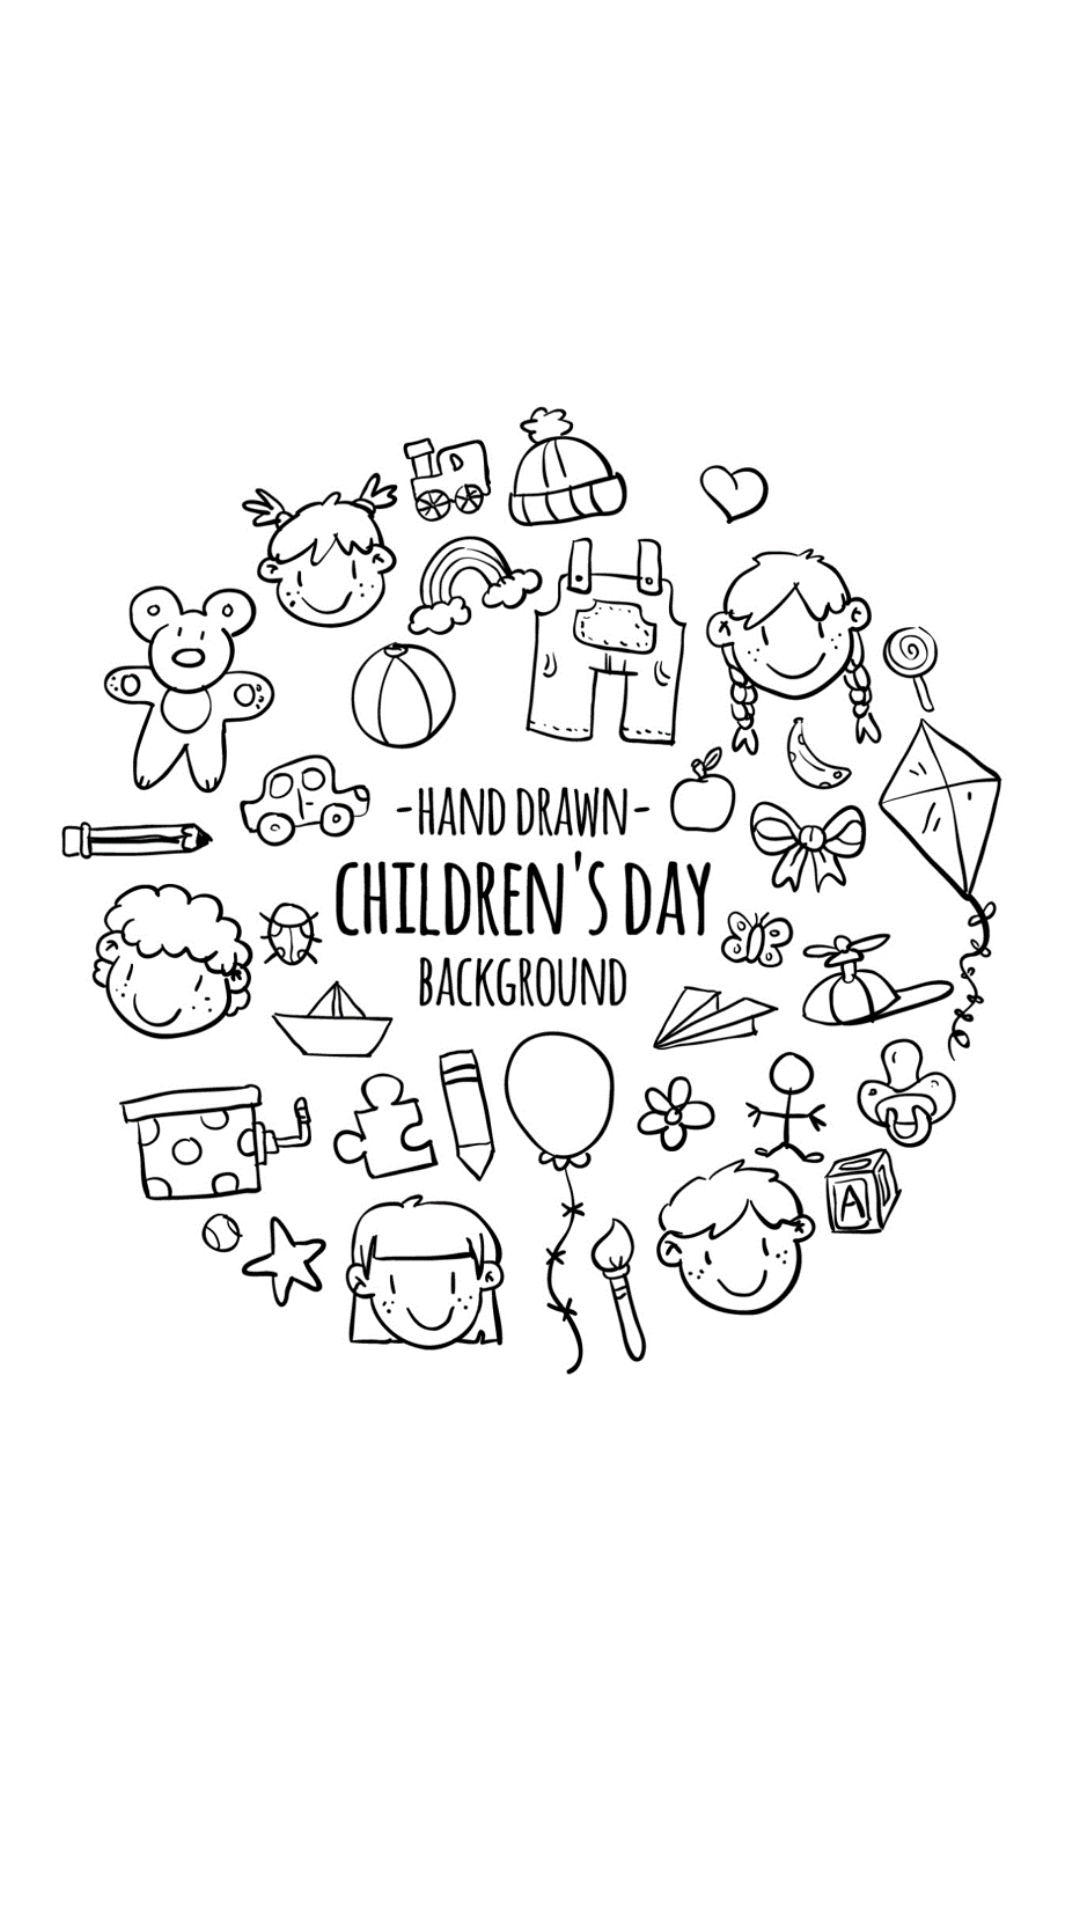

Here is an Android app screen rendered from its layout file. Give the layout XML and the strings, colors and styles it references.
<!-- AndroidManifest.xml: activity theme Theme.App.Starting -->
<!-- res/layout/activity_main.xml -->
<?xml version="1.0" encoding="utf-8"?>
<androidx.constraintlayout.widget.ConstraintLayout xmlns:android="http://schemas.android.com/apk/res/android"
    xmlns:app="http://schemas.android.com/apk/res-auto"
    xmlns:tools="http://schemas.android.com/tools"
    android:layout_width="match_parent"
    android:layout_height="match_parent"
    tools:context=".MainActivity">

    <ImageView
        android:id="@+id/banner"
        android:layout_width="wrap_content"
        android:layout_height="350dp"
        android:src="@drawable/ec2"
        app:layout_constraintBottom_toTopOf="@+id/txt_desc"
        app:layout_constraintHorizontal_bias="0.498"
        app:layout_constraintLeft_toLeftOf="parent"
        app:layout_constraintRight_toRightOf="parent"
        app:layout_constraintTop_toTopOf="parent" />

    <TextView
        android:id="@+id/txt_desc"
        android:layout_width="wrap_content"
        android:layout_height="wrap_content"
        android:layout_marginBottom="16dp"
        android:fontFamily="casual"
        android:text="@string/txt_desc"
        android:textAppearance="@style/TextAppearance.AppCompat.Large"
        android:textSize="18sp"
        app:layout_constraintBottom_toBottomOf="parent"
        app:layout_constraintEnd_toEndOf="parent"
        app:layout_constraintStart_toStartOf="parent" />

</androidx.constraintlayout.widget.ConstraintLayout>
<!-- resources referenced by this layout -->
<resources>
  <!-- drawable ec2: png bitmap (drawable-v24, 217245 bytes) -->
  <string name="txt_desc">Pour l\'education de vos enfants</string>
  <style name="Theme.App.Starting" parent="Theme.SplashScreen">
          <item name="windowSplashScreenBackground">@color/primary</item>
          <item name="windowSplashScreenAnimatedIcon">@drawable/avd_eco_white</item>
          <item name="windowSplashScreenAnimationDuration">1000</item>
          <item name="postSplashScreenTheme">@style/Theme.Ecodim</item>
      </style>
  <color name="primary">#FFD3902A</color>
  <!-- drawable avd_eco_white: vector/xml drawable (drawable, 8476 chars, omitted) -->
  <style name="Theme.Ecodim" parent="android:Theme.Material.Light.NoActionBar">
  
      </style>
</resources>
